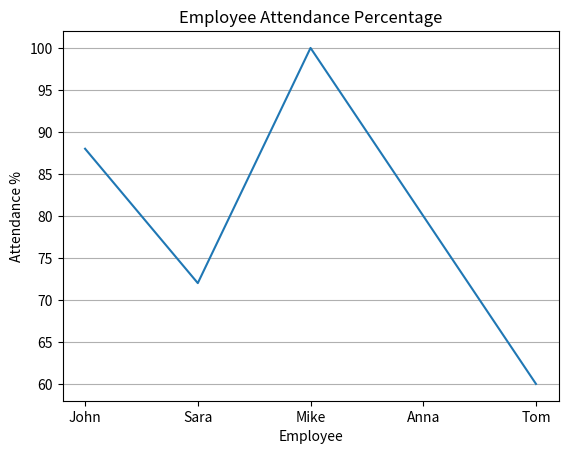

Reproduce this figure in Python.
import pandas as pd
import numpy as np
import matplotlib.pyplot as plt


data = {
    "employee": ["John", "Sara", "Mike", "Anna", "Tom"],
    "days_present": [22, 18, 25, 20, 15],
    "total_working_days": [25, 25, 25, 25, 25]
}

df = pd.DataFrame(data)


df["attendance_percentage"] = (
    df["days_present"] / df["total_working_days"]
) * 100


good_attendance = df[df["attendance_percentage"] > 80]

print("Employees with Good Attendance:")
print(good_attendance)


average_attendance = np.mean(df["attendance_percentage"])

print("\nAverage Attendance:")
print(average_attendance)

plt.plot(df["employee"], df["attendance_percentage"])

plt.title("Employee Attendance Percentage")
plt.xlabel("Employee")
plt.ylabel("Attendance %")

plt.grid(axis='y')

plt.show()
